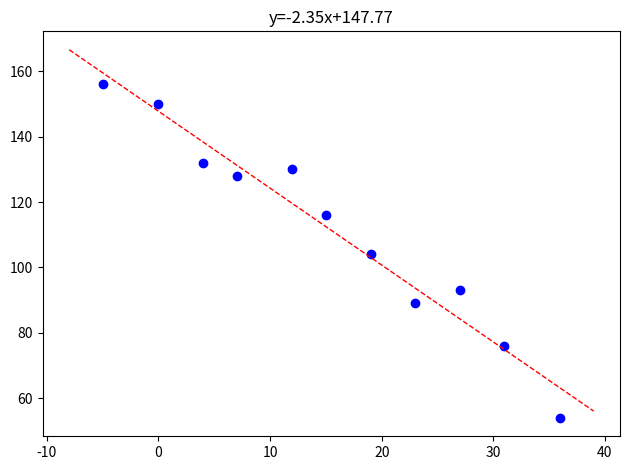

Write the Python code that produced this figure.
# import matplotlib.pyplot as plt
# import numpy as np
# from fractions import Fraction
# fig = plt.figure(tight_layout=True)
# x=np.array([8,12,14,16])
# min=min(x)-3
# max=max(x)+3
# n=len(x)
# y=np.array([5,8,9,11])
# avg_x=sum(x)/len(x)
# avg_y=sum(y)/len(y)
# x_times_y=sum(x*y)
# x_2=sum(x**2)
# avg_x_avg_y=avg_x*avg_y
# avg_x_2=avg_x**2
# c=int((x_times_y-(n*avg_x_avg_y))*100)
# d=int((x_2-n*(avg_x_2))*100)
# b=Fraction(c,d)
# a=Fraction(avg_y)-Fraction(avg_x)*b
# graph_x=np.linspace(min,max,50)
# graph_y=b*graph_x+a
# plt.plot(graph_x,graph_y,color='red',linewidth=1.0,linestyle='--')
# plt.scatter(x, y, color='b')
# if (a>0):
#     plt.title("y="+str(b)+"x+"+str(a))
# elif(a==0):
#     plt.title("y="+str(b)+"x")
# else:
#     plt.title("y="+str(b)+"x"+str(a))
# plt.show()


#小数


import matplotlib.pyplot as plt
import numpy as np
from fractions import Fraction
fig = plt.figure(tight_layout=True)
x=np.array([-5,0,4,7,12,15,19,23,27,31,36])
min=min(x)-3
max=max(x)+3
n=len(x)
y=np.array([156,150,132,128,130,116,104,89,93,76,54])
avg_x=sum(x)/len(x)
avg_y=sum(y)/len(y)
x_times_y=sum(x*y)
x_2=sum(x**2)
avg_x_avg_y=avg_x*avg_y
avg_x_2=avg_x**2
c=x_times_y-(n*avg_x_avg_y)
d=x_2-n*(avg_x_2)
# b=round(c/d)
b=c/d
# a=round(avg_y-(avg_x*b))
a=avg_y-(avg_x*b)
graph_x=np.linspace(min,max,50)
graph_y=b*graph_x+a
plt.plot(graph_x,graph_y,color='red',linewidth=1.0,linestyle='--')
plt.scatter(x, y, color='b')
if (a>0):
    plt.title("y="+"%.2f" %b+"x+"+"%.2f" %a)
elif(a==0):
    plt.title("y="+"%.2f" %b)
else:
    plt.title("y="+"%.2f" %b+"x"+"%.2f" %a)
plt.show()